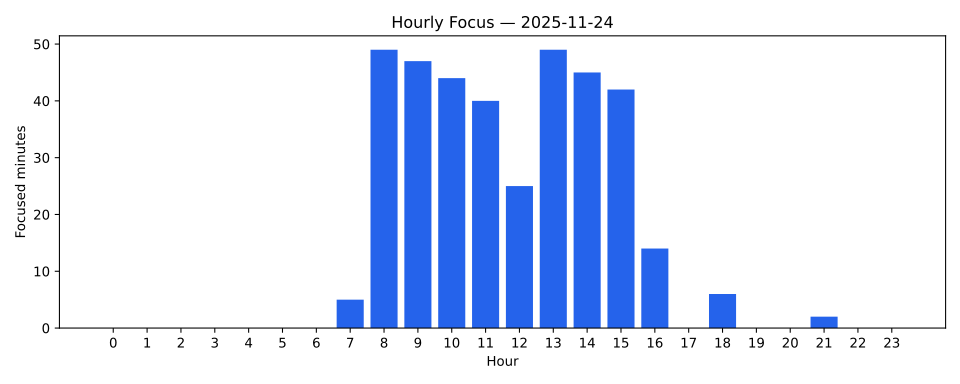

Values plotted in this chart, from the file beside it:
hour, time, pct, minutes
0, 00:00, 0%, 0
1, 00:00, 0%, 0
2, 00:00, 0%, 0
3, 00:00, 0%, 0
4, 00:00, 0%, 0
5, 00:00, 0%, 0
6, 00:00, 0%, 0
7, 00:05, 0%, 5
8, 00:49, 0%, 49
9, 00:47, 0%, 47
10, 00:44, 0%, 44
11, 00:40, 0%, 40
12, 00:25, 0%, 25
13, 00:49, 0%, 49
14, 00:45, 0%, 45
15, 00:42, 0%, 42
16, 00:14, 0%, 14
17, 00:00, 0%, 0
18, 00:06, 0%, 6
19, 00:00, 0%, 0
20, 00:00, 0%, 0
21, 00:02, 0%, 2
22, 00:00, 0%, 0
23, 00:00, 0%, 0
